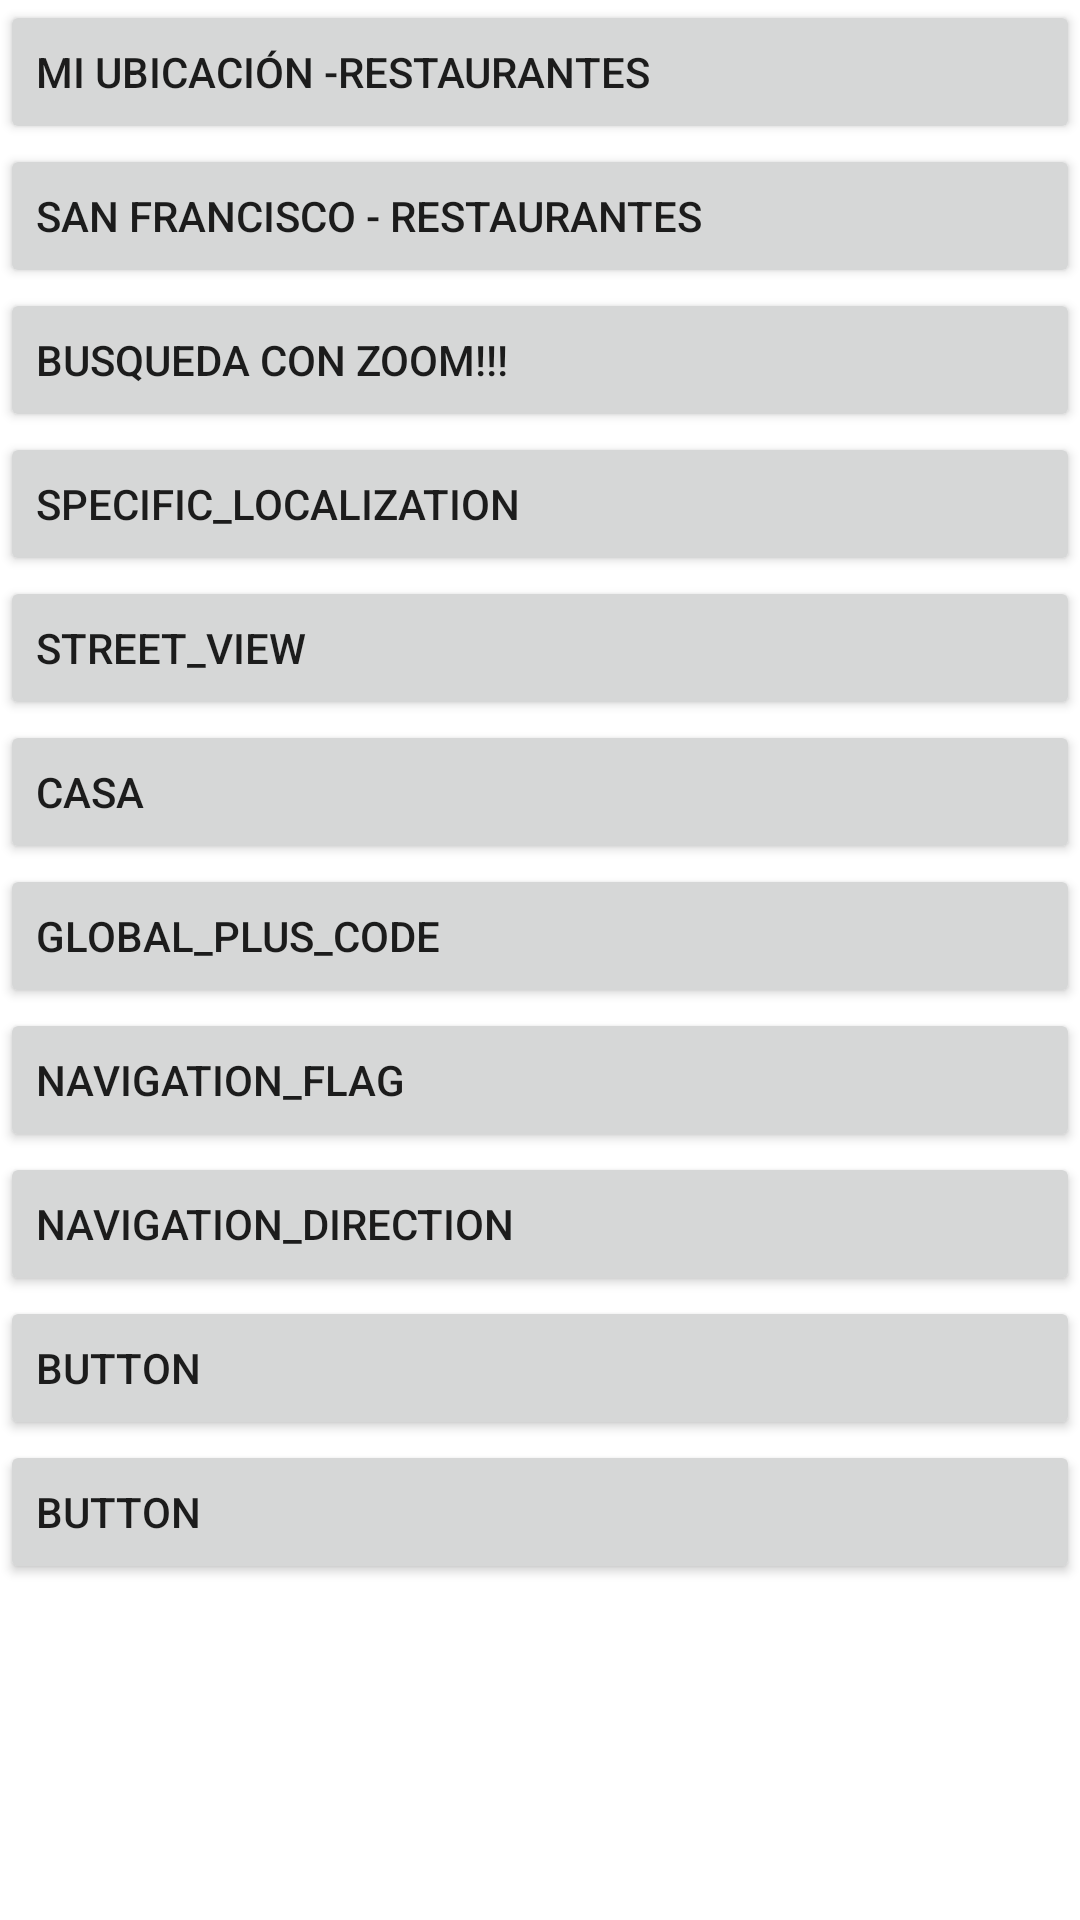

Android layout source for this screen:
<!-- AndroidManifest.xml: application theme Theme.M08uf2x01 -->
<!-- res/layout/activity_ejercicio9.xml -->
<?xml version="1.0" encoding="utf-8"?>
<androidx.constraintlayout.widget.ConstraintLayout xmlns:android="http://schemas.android.com/apk/res/android"
    xmlns:app="http://schemas.android.com/apk/res-auto"
    xmlns:tools="http://schemas.android.com/tools"
    android:layout_width="match_parent"
    android:layout_height="match_parent"
    tools:context=".ex9.Ejercicio9Activity">

    <Button
        android:id="@+id/btn1"
        android:layout_width="0dp"
        android:layout_height="wrap_content"
        android:text="mi ubicación -Restaurantes"
        android:textAlignment="viewStart"
        app:layout_constraintEnd_toEndOf="parent"
        app:layout_constraintStart_toStartOf="parent"
        app:layout_constraintTop_toTopOf="parent" />

    <Button
        android:id="@+id/btn2"
        android:layout_width="0dp"
        android:layout_height="wrap_content"
        android:text="san francisco - Restaurantes"
        android:textAlignment="viewStart"
        app:layout_constraintEnd_toEndOf="@+id/btn1"
        app:layout_constraintStart_toStartOf="@+id/btn1"
        app:layout_constraintTop_toBottomOf="@+id/btn1" />

    <Button
        android:id="@+id/btn3"
        android:layout_width="0dp"
        android:layout_height="wrap_content"
        android:text="Busqueda con Zoom!!!"
        android:textAlignment="viewStart"
        app:layout_constraintEnd_toEndOf="@+id/btn2"
        app:layout_constraintStart_toStartOf="@+id/btn2"
        app:layout_constraintTop_toBottomOf="@+id/btn2" />

    <Button
        android:id="@+id/btn4"
        android:layout_width="0dp"
        android:layout_height="wrap_content"
        android:text="specific_localization"
        android:textAlignment="viewStart"
        app:layout_constraintEnd_toEndOf="@+id/btn3"
        app:layout_constraintStart_toStartOf="@+id/btn3"
        app:layout_constraintTop_toBottomOf="@+id/btn3" />

    <Button
        android:id="@+id/btn5"
        android:layout_width="0dp"
        android:layout_height="wrap_content"
        android:text="street_View"
        android:textAlignment="viewStart"
        app:layout_constraintEnd_toEndOf="@+id/btn4"
        app:layout_constraintStart_toStartOf="@+id/btn4"
        app:layout_constraintTop_toBottomOf="@+id/btn4" />

    <Button
        android:id="@+id/btn7"
        android:layout_width="0dp"
        android:layout_height="wrap_content"
        android:text="global_plus_code"
        android:textAlignment="viewStart"
        app:layout_constraintEnd_toEndOf="@+id/btn6"
        app:layout_constraintStart_toStartOf="@+id/btn6"
        app:layout_constraintTop_toBottomOf="@+id/btn6" />

    <Button
        android:id="@+id/btn10"
        android:layout_width="0dp"
        android:layout_height="wrap_content"
        android:text="Button"
        android:textAlignment="viewStart"
        app:layout_constraintEnd_toEndOf="@+id/btn9"
        app:layout_constraintStart_toStartOf="@+id/btn9"
        app:layout_constraintTop_toBottomOf="@+id/btn9" />

    <Button
        android:id="@+id/btn8"
        android:layout_width="0dp"
        android:layout_height="wrap_content"
        android:text="navigation_flag"
        android:textAlignment="viewStart"
        app:layout_constraintEnd_toEndOf="@+id/btn7"
        app:layout_constraintStart_toStartOf="@+id/btn7"
        app:layout_constraintTop_toBottomOf="@+id/btn7" />

    <Button
        android:id="@+id/btn6"
        android:layout_width="0dp"
        android:layout_height="wrap_content"
        android:text="casa"
        android:textAlignment="viewStart"
        app:layout_constraintEnd_toEndOf="@+id/btn5"
        app:layout_constraintStart_toStartOf="@+id/btn5"
        app:layout_constraintTop_toBottomOf="@+id/btn5" />

    <Button
        android:id="@+id/btn9"
        android:layout_width="0dp"
        android:layout_height="wrap_content"
        android:text="navigation_direction"
        android:textAlignment="viewStart"
        app:layout_constraintEnd_toEndOf="@+id/btn8"
        app:layout_constraintStart_toStartOf="@+id/btn8"
        app:layout_constraintTop_toBottomOf="@+id/btn8" />

    <Button
        android:id="@+id/btn11"
        android:layout_width="0dp"
        android:layout_height="wrap_content"
        android:text="Button"
        android:textAlignment="viewStart"
        app:layout_constraintEnd_toEndOf="@+id/btn10"
        app:layout_constraintStart_toStartOf="@+id/btn10"
        app:layout_constraintTop_toBottomOf="@+id/btn10" />

</androidx.constraintlayout.widget.ConstraintLayout>
<!-- resources referenced by this layout -->
<resources>
  <style name="Theme.M08uf2x01" parent="Theme.MaterialComponents.DayNight.DarkActionBar">
          
          <item name="colorPrimary">@color/purple_500</item>
          <item name="colorPrimaryVariant">@color/purple_700</item>
          <item name="colorOnPrimary">@color/white</item>
          
          <item name="colorSecondary">@color/teal_200</item>
          <item name="colorSecondaryVariant">@color/teal_700</item>
          <item name="colorOnSecondary">@color/black</item>
          
          <item name="android:statusBarColor" tools:targetApi="l">?attr/colorPrimaryVariant</item>
          
      </style>
  <color name="purple_500">#FF6200EE</color>
  <color name="purple_700">#FF3700B3</color>
  <color name="white">#FFFFFFFF</color>
  <color name="teal_200">#FF03DAC5</color>
  <color name="teal_700">#FF018786</color>
  <color name="black">#FF000000</color>
</resources>
